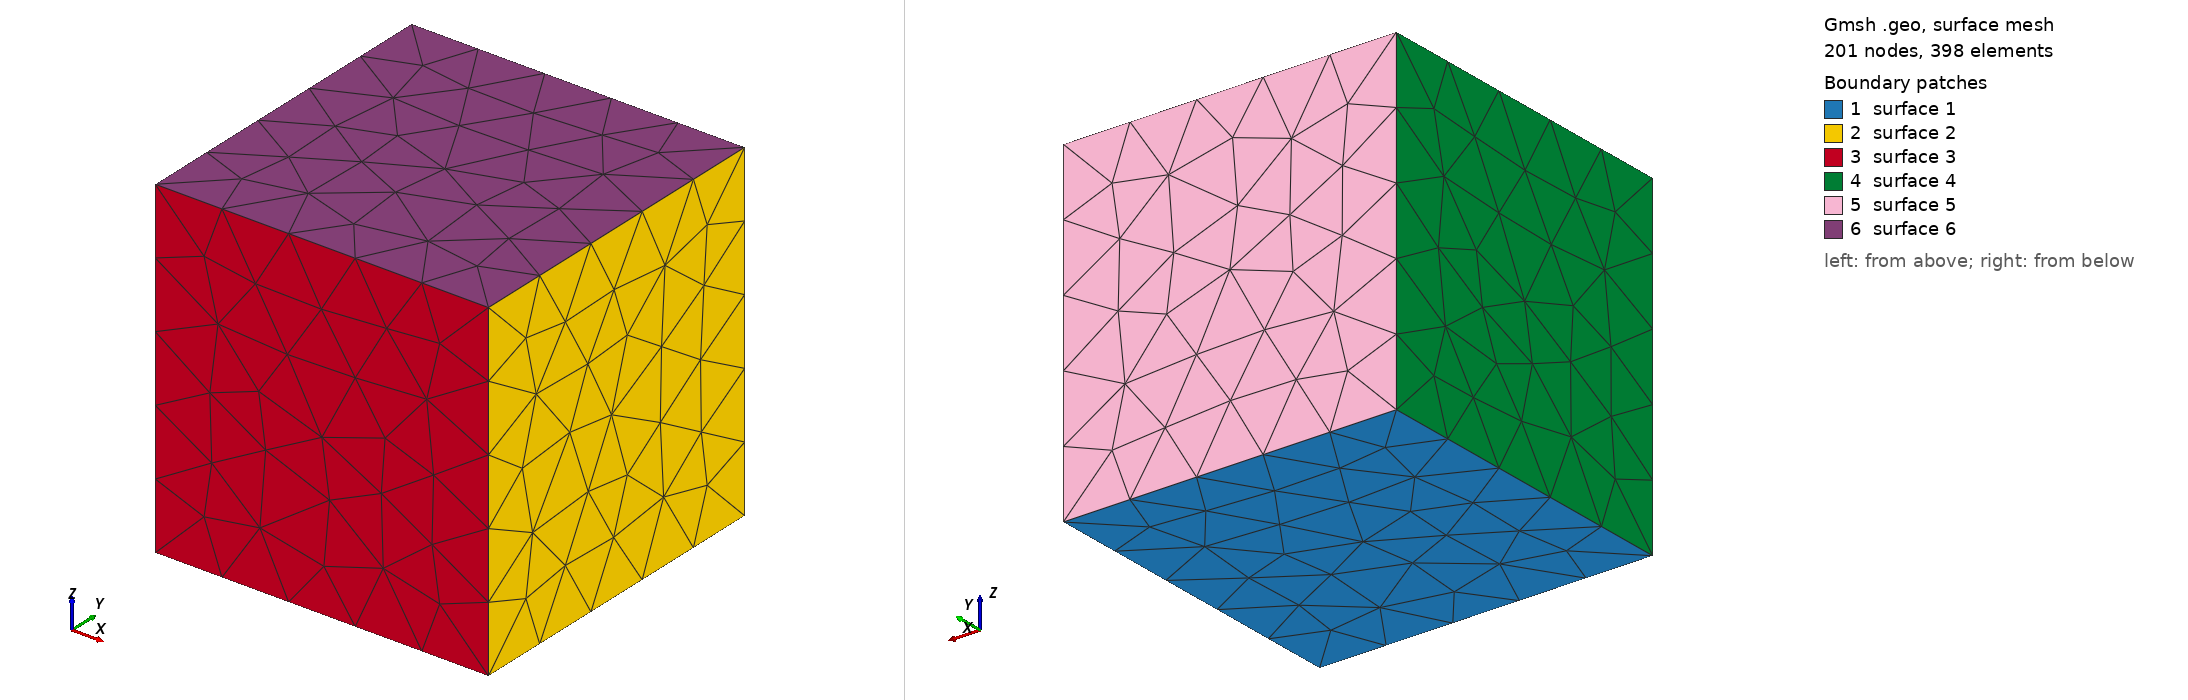

Gmsh geometry script, surface-meshed: 201 nodes, 398 surface elements. Boundary patches (legend numbers): 1 surface 1, 2 surface 2, 3 surface 3, 4 surface 4, 5 surface 5, 6 surface 6. Left view from above one corner, right view from below the opposite corner. The script declares no physical surfaces, so the legend lists its geometric surfaces. The drawing asked Gmsh for element sizes between 1% and 20% of the model's largest extent; the script's own settings can give other sizes.

=== N1.geo (drawn) ===
Point(0)={0,0,0,1};
Point(1)={1,0,0,1};
Point(2)={0,1,0,1};
Point(3)={1,1,0,1};
Point(4)={0,0,1,1};
Point(5)={1,0,1,1};
Point(6)={0,1,1,1};
Point(7)={1,1,1,1};
Line(4)={0,1};
Line(3)={2,0};
Line(1)={1,3};
Line(2)={3,2};
Line(8)={0,4};
Line(5)={1,5};
Line(9)={4,5};
Line(10)={2,6};
Line(11)={6,4};
Line(7)={7,3};
Line(6)={5,7};
Line(12)={7,6};
Line Loop(1)={1,2,3,4};
Plane Surface(1)={1};
Line Loop(2)={5,6,7,-1};
Plane Surface(2)={2};
Line Loop(3)={-4,8,9,-5};
Plane Surface(3)={3};
Line Loop(4)={10,11,-8,-3};
Plane Surface(4)={4};
Line Loop(5)={-2,-7,12,-10};
Plane Surface(5)={5};
Line Loop(6)={-11,-12,-6,-9};
Plane Surface(6)={6};
Surface Loop(0)={1,2,3,4,5,6};
Volume(0)={0};
Physical Volume("Cell 1")={0};
